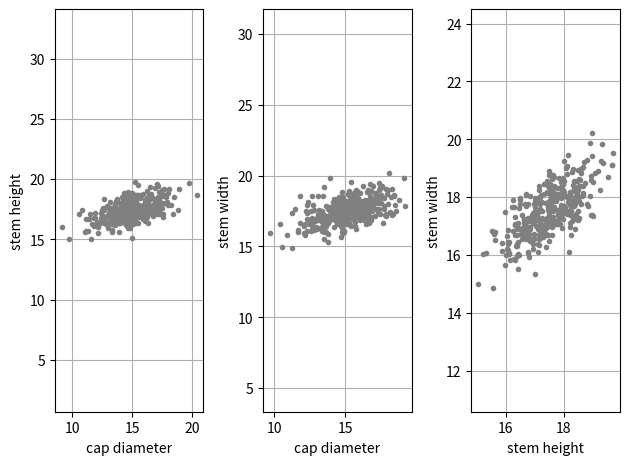
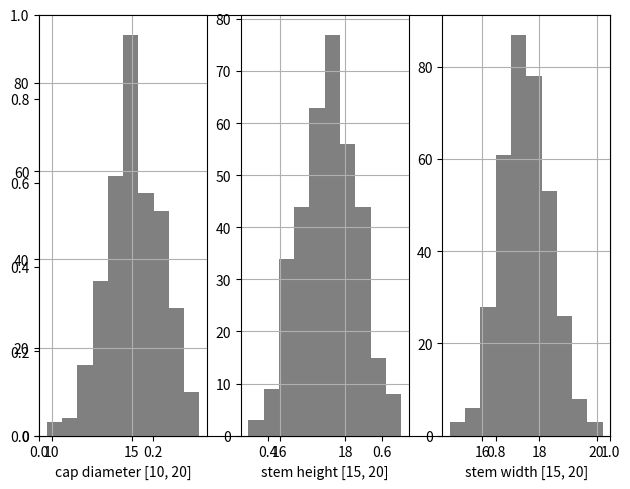

The matplotlib source for these figures, in order:
import numpy as np

"""
Assumed covariance matrix for cap-diameter, stem-height and stem-width to get a more realistic
simulation of mushrooms (mushrooms with larger caps -> mushrooms with higer stems)
The values are picked arbitrary and may be changed
"""
cov_mat = [[1, 0.5, 0.5],
           [0.5, 1, 0.7],
           [0.5, 0.7, 1]]

from scipy.stats import norm
def get_correlated_normals_in_interval(size, intervals, std):
    """
    Parameters
    ----------
    size: int
    number of random generated normal values per distribution
    intervals: list of lists of floats
    an min max interval for each generated normal distribution
    std: float
    standart deviation of the normal distributions

    Return
    ------------
    list of lists of floats
    each element is a list of size values representing a normal distribution in one interval

    Example
    ------------
    size = 353, intervals = [[10.0, 20.0], [15.0, 20.0], [15.0, 20.0]], std = 3
    -> return [[353 random normal values between 10.0 and 20.0], [353 random normal values between 15.0 and 20.0],
        [353 random normal values between 15.0 and 20.0]]
    """

    corr_normal_values = get_correlated_normal_distributions(len(intervals), size, std)
    resized_normal_values = []
    for i in range(0, len(intervals)):
        resized_normal_values.append(resize_normal_zero_mean(corr_normal_values[i],
            intervals[i][0], intervals[i][1]))
    return resized_normal_values


def get_correlated_normal_distributions(number, size, std):
    """
    Helper function of get_correlated_normals_in_interval()

    Parameters
    ----------
    number: int
    number of random generated normal distributions
    size: int
    number of random generated normal values per distribution
    std: float
    standart deviation of the normal distributions

    Return
    ------------
    list of lists of floats
    each element is a list size values representing a zero mean normal distribution with std,
    correlated to each other using the global covariance matrix cov_mat
    """

    norm_values = np.zeros(shape=(number, size))
    for i in range(0, number):
        norm_values[i] = norm.rvs(0, 1 / std, size=size)
    return np.dot(get_matrix_for_correlating_values("cholesky"), norm_values)


from scipy.linalg import eigh, cholesky
def get_matrix_for_correlating_values(method):
    """
    Helper function of get_correlated_normal_distributions()

    Parameters
    ------------
    method: str
    either "eigenvalues" or "cholesky" determining the used method

    Return
    ------------
    numpy.ndarray
    returns a matrix c from the matrix decomposition c*c^T = cov_mat

    Ressource: https://scipy-cookbook.readthedocs.io/items/CorrelatedRandomSamples.html
    """

    # Compute the eigenvalues and eigenvectors.
    evals, evecs = eigh(cov_mat)
    if method == "cholesky":
        return cholesky(cov_mat, lower=True)
    if method == "eigenvalues":
        return np.dot(evecs, np.diag(np.sqrt(evals)))


def resize_normal_zero_mean(norm_values, min, max):
    """
    Helper function of get_correlated_normals_in_interval()

    Parameters
    ----------
    norm_values: list of floats
    represents a zero mean normal distribution
    min: int
    lower interval border
    max: int
    upper interval border

    Return
    ------------
    list of floats
    the zero mean normal distribution resized to the fall symmetrically into the interval borders
    """

    l = []
    for val in norm_values:
        val = (val + 1) / 2
        l.append(val * (max - min) + min)
    return np.array(l)


if __name__ == "__main__":
    """
    Running this module results in an example run of creating normal sampled values for the metrical attributes
    cap-diameter, stem-height and stem-width using the values of the mushroom species 'Fly Agaric'.
    The three resulting normal distributions are then visualized with two plots:
    1) scatter plots showing the correlations between the attributes
    2) bar plot showing that the distribution is normal
    """

    size = 353
    norm_values_corr = get_correlated_normal_distributions(3, size, 3)
    intervals = [[10, 20], [15, 20], [15, 20]]
    for i in range(0, 3):
        norm_values_corr[i] = resize_normal_zero_mean(norm_values_corr[i],
            intervals[i][0], intervals[i][1])

    print(norm_values_corr)

    corr_in_interv = get_correlated_normals_in_interval(size, [[10, 20], [15, 20], [15, 20]], 3)


    # plot correlated and uncorrelated random samples
    from pylab import plot, show, axis, subplot, xlabel, ylabel, grid, hist
    import matplotlib.pyplot as plt
    subplot(1, 3, 1)
    plot(corr_in_interv[0], corr_in_interv[1], 'b.', c='grey')
    xlabel('cap diameter')
    ylabel('stem height')
    axis('equal')
    grid(True)

    subplot(1, 3, 2)
    plot(norm_values_corr[0], norm_values_corr[2], 'b.', c='grey')
    xlabel('cap diameter')
    ylabel('stem width')
    axis('equal')
    grid(True)

    subplot(1, 3, 3)
    plot(norm_values_corr[1], norm_values_corr[2], 'b.', c='grey')
    xlabel('stem height')
    ylabel('stem width')
    axis('equal')
    plt.tight_layout()
    grid(True)

    # improve spacing
    fig, ax = plt.subplots()
    plt.tight_layout()

    show()

    for i in range(0, 3):
        subplot(1, 3, i + 1)
        hist(norm_values_corr[i], color='grey')
        if i == 0:
            xlabel('cap diameter [10, 20]')
        if i == 1:
            xlabel('stem height [15, 20]')
        if i == 2:
            xlabel('stem width [15, 20]')
        grid(True)

    fig, ax = plt.subplots()
    plt.tight_layout()

    show()
